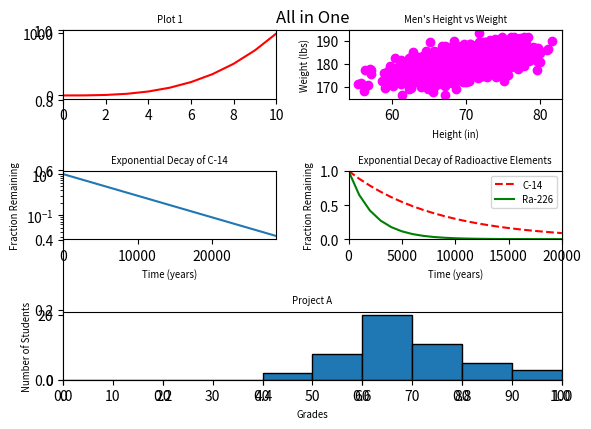

Write the Python code that produced this figure.
#!/usr/bin/env python3
import numpy as np
import matplotlib.pyplot as plt

y0 = np.arange(0, 11) ** 3

mean = [69, 0]
cov = [[15, 8], [8, 15]]
np.random.seed(5)
x1, y1 = np.random.multivariate_normal(mean, cov, 2000).T
y1 += 180

x2 = np.arange(0, 28651, 5730)
r2 = np.log(0.5)
t2 = 5730
y2 = np.exp((r2 / t2) * x2)

x3 = np.arange(0, 21000, 1000)
r3 = np.log(0.5)
t31 = 5730
t32 = 1600
y31 = np.exp((r3 / t31) * x3)
y32 = np.exp((r3 / t32) * x3)

np.random.seed(5)
student_grades = np.random.normal(68, 15, 50)

fig = plt.figure()
plt.title("All in One")

# Plot 1: Line graph (0-line.py)
ax1 = fig.add_subplot(3, 2, 1)
ax1.plot(y0, 'r')
ax1.set_xlim(0, 10)
ax1.set_title('Plot 1', fontsize='x-small')

# Plot 2: Scatter plot (1-scatter.py)
ax2 = fig.add_subplot(3, 2, 2)
ax2.scatter(x1, y1, c='magenta')
ax2.set_xlabel('Height (in)', fontsize='x-small')
ax2.set_ylabel('Weight (lbs)', fontsize='x-small')
ax2.set_title("Men's Height vs Weight", fontsize='x-small')

# Plot 3: Change scale (2-change_scale.py)
ax3 = fig.add_subplot(3, 2, 3)
ax3.plot(x2, y2)
ax3.set_xlabel('Time (years)', fontsize='x-small')
ax3.set_ylabel('Fraction Remaining', fontsize='x-small')
ax3.set_title('Exponential Decay of C-14', fontsize='x-small')
ax3.set_yscale('log')
ax3.set_xlim(0, 28650)

# Plot 4: Two lines (3-two.py)
ax4 = fig.add_subplot(3, 2, 4)
ax4.plot(x3, y31, 'r--', label='C-14')
ax4.plot(x3, y32, 'g-', label='Ra-226')
ax4.set_xlabel('Time (years)', fontsize='x-small')
ax4.set_ylabel('Fraction Remaining', fontsize='x-small')
ax4.set_title('Exponential Decay of Radioactive Elements', fontsize='x-small')
ax4.set_xlim(0, 20000)
ax4.set_ylim(0, 1)
ax4.legend(fontsize='x-small')

# Plot 5: Histogram (4-frequency.py) - spans 2 columns
ax5 = fig.add_subplot(3, 2, (5, 6))
ax5.hist(student_grades, bins=range(0, 101, 10), edgecolor='black')
ax5.set_xlabel('Grades', fontsize='x-small')
ax5.set_ylabel('Number of Students', fontsize='x-small')
ax5.set_title('Project A', fontsize='x-small')
ax5.set_xlim(0, 100)
ax5.set_xticks(range(0, 101, 10))

plt.tight_layout()
plt.show()